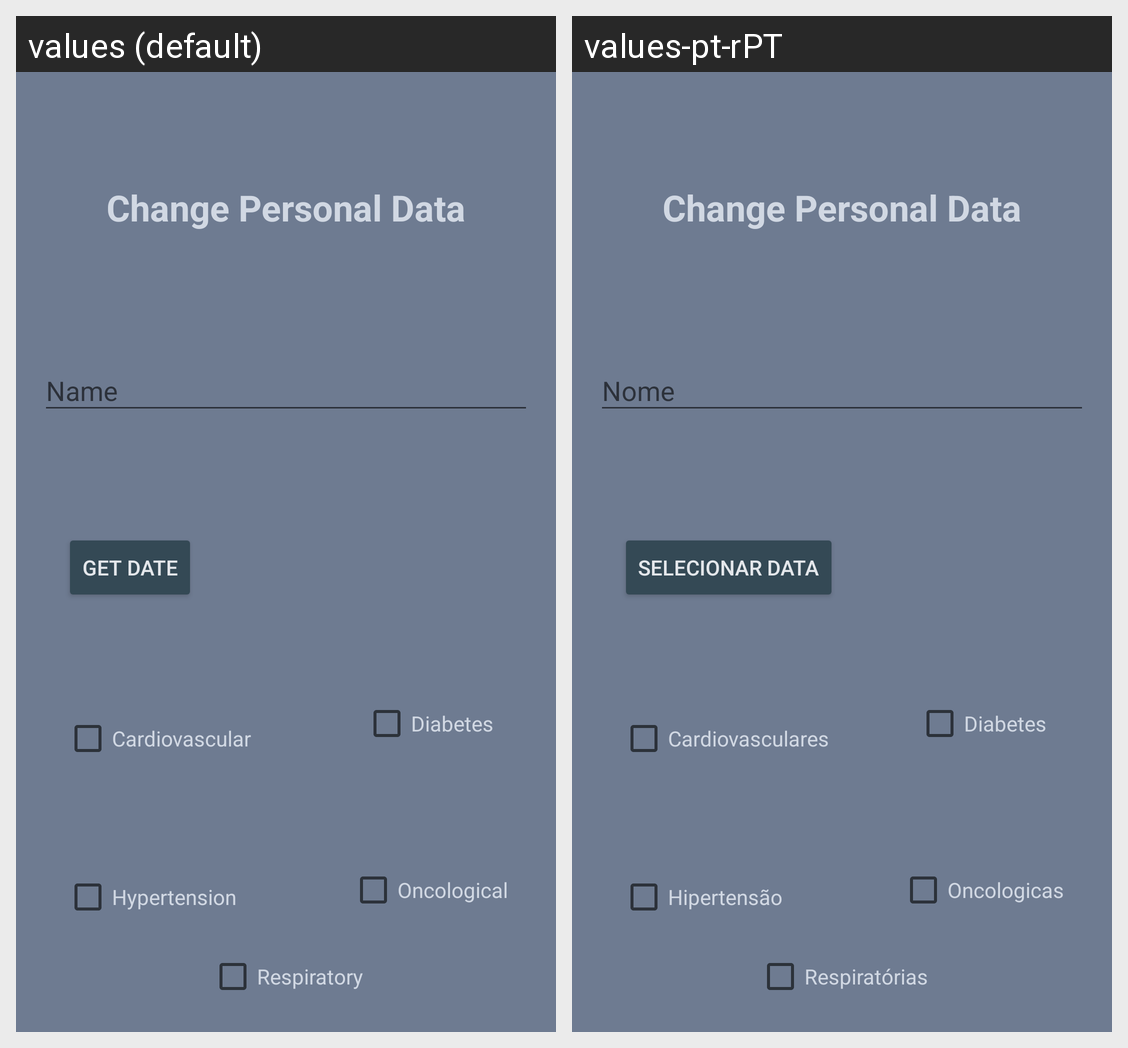

The Android screen above is rendered under two locales of the same app. Produce the string resources it draws, with the default and per-locale values.
Android screen res/layout/fragment_altera_perfil.xml rendered under 2 locales, left to right: values (default), values-pt-rPT. Device: Nexus 5 (rendered at 1080×1920; each locale shown at half size, 540×960, under a caption strip naming it); theme AppTheme.
Strings drawn on this screen, with the default value and each locale's value (text and hints the layout hard-codes, and strings that could not be matched under every locale, appear in the picture but are not listed):

altera_dados_pessoais
  values: Change Personal Data
  values-pt-rPT: Change Personal Data

nome
  values: Name
  values-pt-rPT: Nome

get_date
  values: Get Date
  values-pt-rPT: Selecionar Data

doencas_cardiovsaculares
  values: Cardiovascular
  values-pt-rPT: Cardiovasculares

diabetes
  values: Diabetes
  values-pt-rPT: Diabetes

hipertensao
  values: Hypertension
  values-pt-rPT: Hipertensão

doencas_oncologicas
  values: Oncological
  values-pt-rPT: Oncologicas

doencas_respiratorias
  values: Respiratory
  values-pt-rPT: Respiratórias
